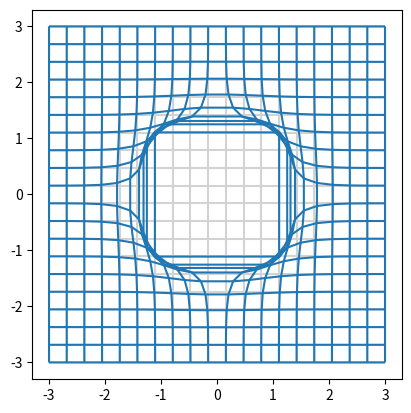

Recreate this plot in Python.
# https://stackoverflow.com/questions/47295473/how-to-plot-using-matplotlib-python-colahs-deformed-grid

import numpy as np
import matplotlib.pyplot as plt
from matplotlib.collections import LineCollection


def plot_grid(x, y, ax=None, **kwargs):
    ax = ax or plt.gca()
    segs1 = np.stack((x, y), axis=2)
    segs2 = segs1.transpose(1, 0, 2)
    ax.add_collection(LineCollection(segs1, **kwargs))
    ax.add_collection(LineCollection(segs2, **kwargs))
    ax.autoscale()


def sig(i):
    return -1 if (i < 0) else 1


def f(x, y):
    u = x
    v = y
    return u - np.exp(-u ** 2 - v ** 2), v - np.exp(-u ** 2 - v ** 2)
    # return u - np.exp(-u**2), v - np.exp(-v ** 2)


def f1(x: np.array, y: np.array):
    u = []
    v = []
    for i in range(0, len(x)):
        ui = []
        vi = []
        for j in range(0, len(x[i])):
            print(x[i][j])
            ui.append(x[i][j] + sig(x[i][j]) * np.exp(-x[i][j]**2 - y[i][j]**2))
            vi.append(y[i][j] + sig(y[i][j]) * np.exp(-x[i][j]**2 - y[i][j]**2))

        u.append(ui)
        v.append(vi)
    return u, v


fig, ax = plt.subplots()
ax.set_aspect('equal')
# 需要弄清楚这里产生的是什么结果？不是一个二维数组！
grid_x, grid_y = np.meshgrid(np.linspace(-3, 3, 20), np.linspace(-3, 3, 20))
print(grid_x)
print("-----------------")
print(grid_y)
plot_grid(grid_x, grid_y, ax=ax, color="lightgrey")

distx, disty = f1(grid_x, grid_y)
plot_grid(distx, disty, ax=ax, color="C0")

# distx, disty = f1(grid_x, grid_y)
# plot_grid(distx, disty, ax=ax, color="C0")


plt.show()
